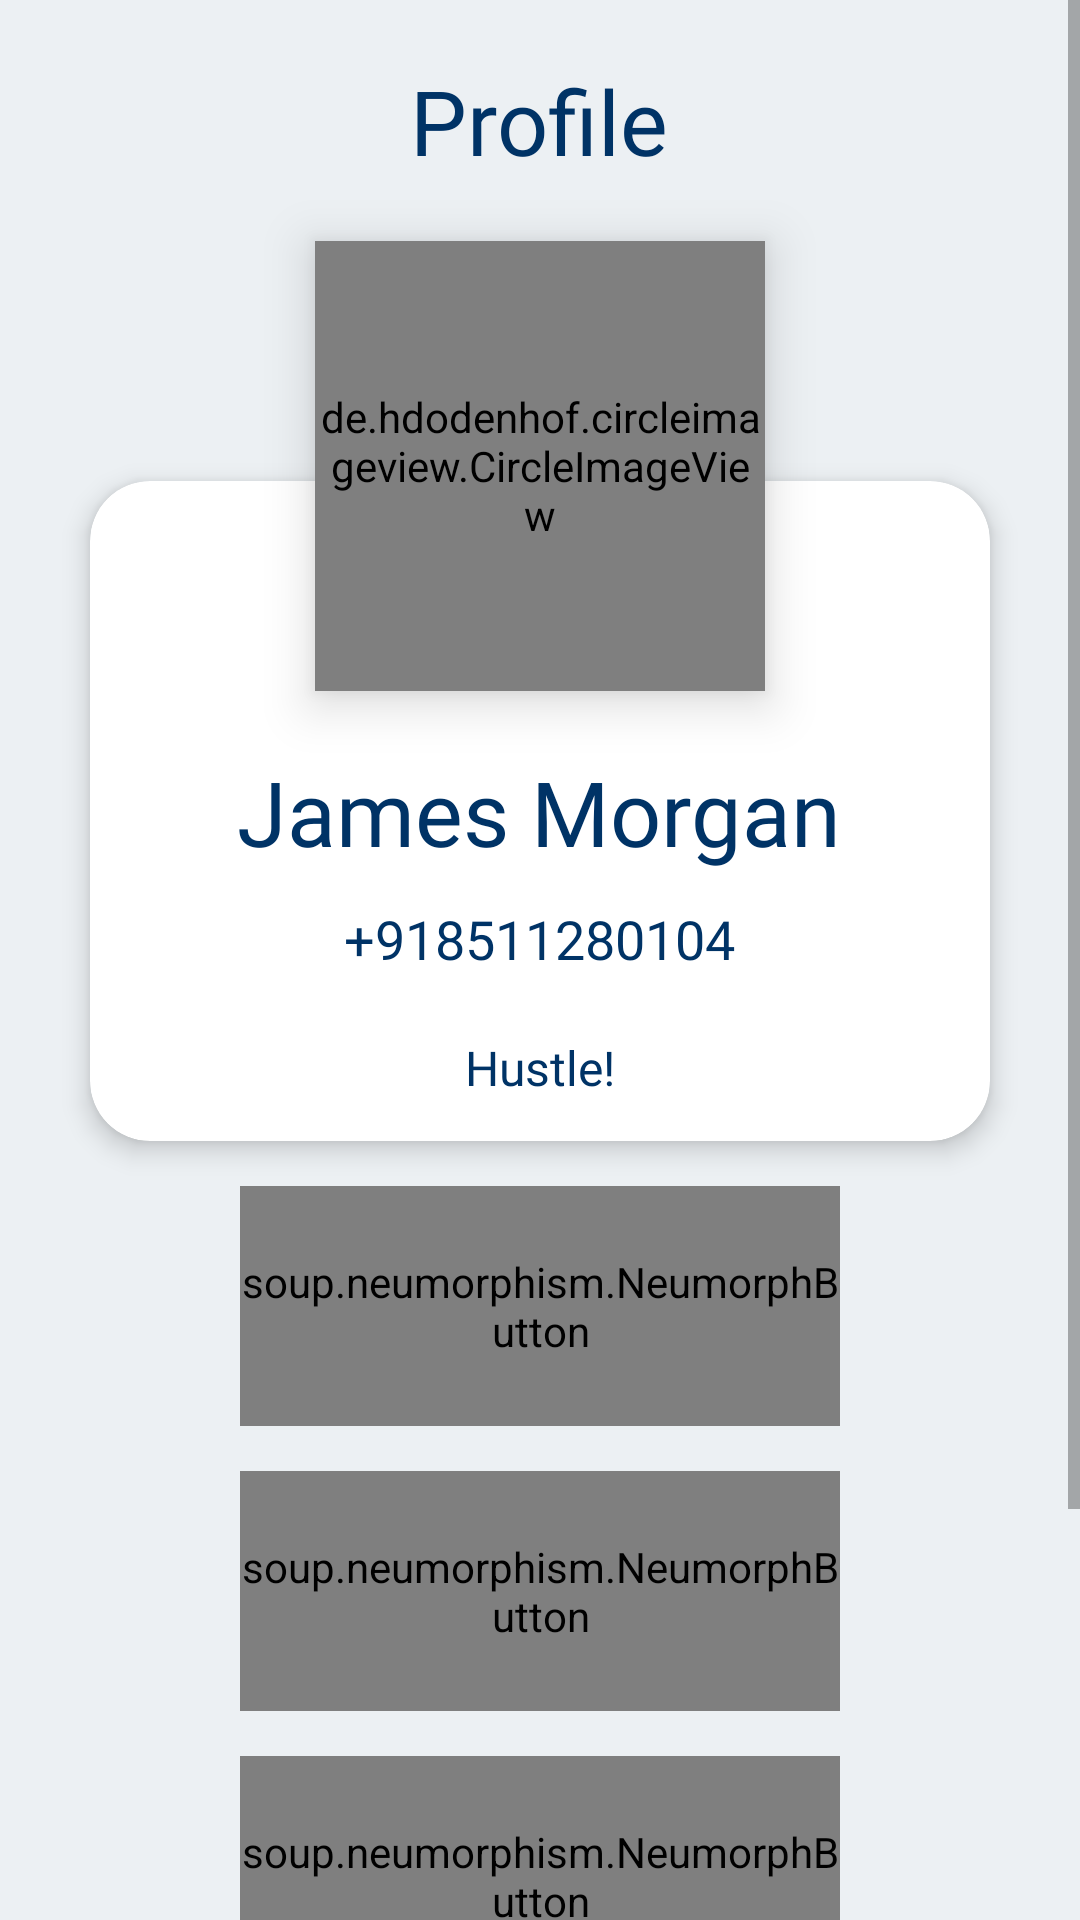

Produce the Android XML layout that renders to this screen, including the resource entries it uses.
<!-- AndroidManifest.xml: application theme Theme.LetsGossip -->
<!-- res/layout/fragment_profile.xml -->
<?xml version="1.0" encoding="utf-8"?>
<layout>
<ScrollView xmlns:android="http://schemas.android.com/apk/res/android"
    xmlns:tools="http://schemas.android.com/tools"
    android:layout_width="match_parent"
    android:layout_height="match_parent"
    xmlns:app="http://schemas.android.com/apk/res-auto"
    android:background="@color/light_background"
    tools:context=".fragment.ProfileFragment">

   <RelativeLayout
       android:layout_width="match_parent"
       android:layout_height="match_parent">

       <TextView
           android:id="@+id/tv_msg"
           android:layout_width="wrap_content"
           android:layout_height="wrap_content"
           android:layout_centerHorizontal="true"
           android:layout_marginTop="20dp"
           android:fontFamily="@font/ubuntumono_b"
           android:text="Profile"
           android:textColor="@color/text_color"
           android:textSize="30sp" />

       <de.hdodenhof.circleimageview.CircleImageView
           android:id="@+id/profileImg"
           android:layout_width="150dp"
           android:layout_height="150dp"
           android:layout_below="@id/tv_msg"
           android:layout_centerHorizontal="true"
           android:layout_marginTop="20dp"
           android:elevation="10dp"
           android:src="@drawable/user" />

       <androidx.cardview.widget.CardView
           android:id="@+id/cv"
           android:layout_width="match_parent"
           android:layout_height="220dp"
           android:layout_below="@id/tv_msg"
           android:layout_marginTop="100dp"
           android:layout_marginStart="30dp"
           android:layout_marginEnd="30dp"
           app:cardCornerRadius="20dp"
           app:cardBackgroundColor="@color/white"
           app:cardElevation="5dp">
           <RelativeLayout
               android:layout_width="match_parent"
               android:layout_height="match_parent">

               <TextView
                   android:id="@+id/tv_name"
                   android:layout_width="wrap_content"
                   android:layout_height="wrap_content"
                   android:layout_centerHorizontal="true"
                   android:layout_marginTop="90dp"
                   android:fontFamily="@font/ubuntumono_b"
                   android:text="James Morgan"
                   android:textColor="@color/text_color"
                   android:textSize="30sp"/>
               <TextView
                   android:id="@+id/tv_phone"
                   android:layout_width="wrap_content"
                   android:layout_height="wrap_content"
                   android:layout_centerHorizontal="true"
                   android:layout_below="@id/tv_name"
                   android:layout_marginTop="10dp"
                   android:fontFamily="@font/ubuntu_l"
                   android:text="+918511280104"
                   android:textColor="@color/text_color"
                   android:textSize="18sp"/>

               <TextView
                   android:id="@+id/tv_bio"
                   android:layout_width="wrap_content"
                   android:layout_height="wrap_content"
                   android:layout_below="@id/tv_phone"
                   android:layout_centerHorizontal="true"
                   android:layout_marginTop="20dp"
                   android:fontFamily="@font/ubuntu_m"
                   android:text="Hustle!"
                   android:textColor="@color/text_color"
                   android:textSize="16sp" />


           </RelativeLayout>

       </androidx.cardview.widget.CardView>

       <soup.neumorphism.NeumorphButton
           android:id="@+id/bttn_settings"
           android:layout_width="200dp"
           android:layout_height="80dp"
           android:text="Settings"
           android:layout_centerHorizontal="true"
           android:layout_below="@id/cv"
           style="@style/Widget.Neumorph.Button"
           android:layout_marginStart="30dp"
           android:layout_marginTop="15dp"
           android:layout_marginEnd="30dp"
           android:textColor="@color/text_color" />

       <soup.neumorphism.NeumorphButton
           android:id="@+id/bttn_update"
           style="@style/Widget.Neumorph.Button"
           android:layout_width="200dp"
           android:layout_height="80dp"
           android:layout_below="@id/bttn_settings"
           android:layout_centerHorizontal="true"
           android:layout_marginStart="30dp"
           android:layout_marginTop="15dp"
           android:layout_marginEnd="30dp"
           android:text="Update Profile"
           android:textColor="@color/text_color" />
       <soup.neumorphism.NeumorphButton
           android:id="@+id/bttn_invite"
           android:layout_width="200dp"
           android:layout_centerHorizontal="true"
           android:layout_height="80dp"
           android:text="Invite a friend"
           android:layout_below="@id/bttn_update"
           style="@style/Widget.Neumorph.Button"
           android:layout_marginStart="30dp"
           android:layout_marginTop="15dp"
           android:layout_marginEnd="30dp"
           android:textColor="@color/text_color" />

       <soup.neumorphism.NeumorphButton
           android:id="@+id/bttn_signout"
           style="@style/Widget.Neumorph.Button"
           android:layout_width="200dp"
           android:layout_height="80dp"
           android:layout_below="@id/bttn_invite"
           android:layout_centerHorizontal="true"
           android:layout_marginStart="30dp"
           android:layout_marginTop="15dp"
           android:layout_marginEnd="30dp"
           android:text="Sign out"
           android:textColor="@color/text_color" />

       <TextView
           android:layout_width="wrap_content"
           android:layout_height="wrap_content"
           android:text="Made with ❤ by Devesh"
           android:textSize="14sp"
           android:layout_below="@id/bttn_signout"
           android:layout_centerHorizontal="true"
           android:layout_marginBottom="20dp"
           android:layout_marginTop="15dp"
           android:textColor="@color/black"
           android:fontFamily="@font/ubuntu_b"/>

   </RelativeLayout>

</ScrollView>
</layout>
<!-- resources referenced by this layout -->
<resources>
  <color name="black">#FF000000</color>
  <color name="light_background">#ecf0f3</color>
  <color name="text_color">#003366</color>
  <color name="white">#FFFFFFFF</color>
  <style name="Theme.LetsGossip" parent="Theme.MaterialComponents.DayNight.NoActionBar">
          
          <item name="colorPrimary">@color/purple_500</item>
          <item name="colorPrimaryVariant">@color/purple_700</item>
          <item name="colorOnPrimary">@color/white</item>
          
          <item name="colorSecondary">@color/teal_200</item>
          <item name="colorSecondaryVariant">@color/teal_700</item>
          <item name="colorOnSecondary">@color/black</item>
          <item name="android:windowContentTransitions">true</item>
          
          <item name="android:statusBarColor" tools:targetApi="l">@color/light_background</item>
          
      </style>
  <color name="purple_500">#FF6200EE</color>
  <color name="purple_700">#FF3700B3</color>
  <color name="teal_200">#FF03DAC5</color>
  <color name="teal_700">#FF018786</color>
</resources>
